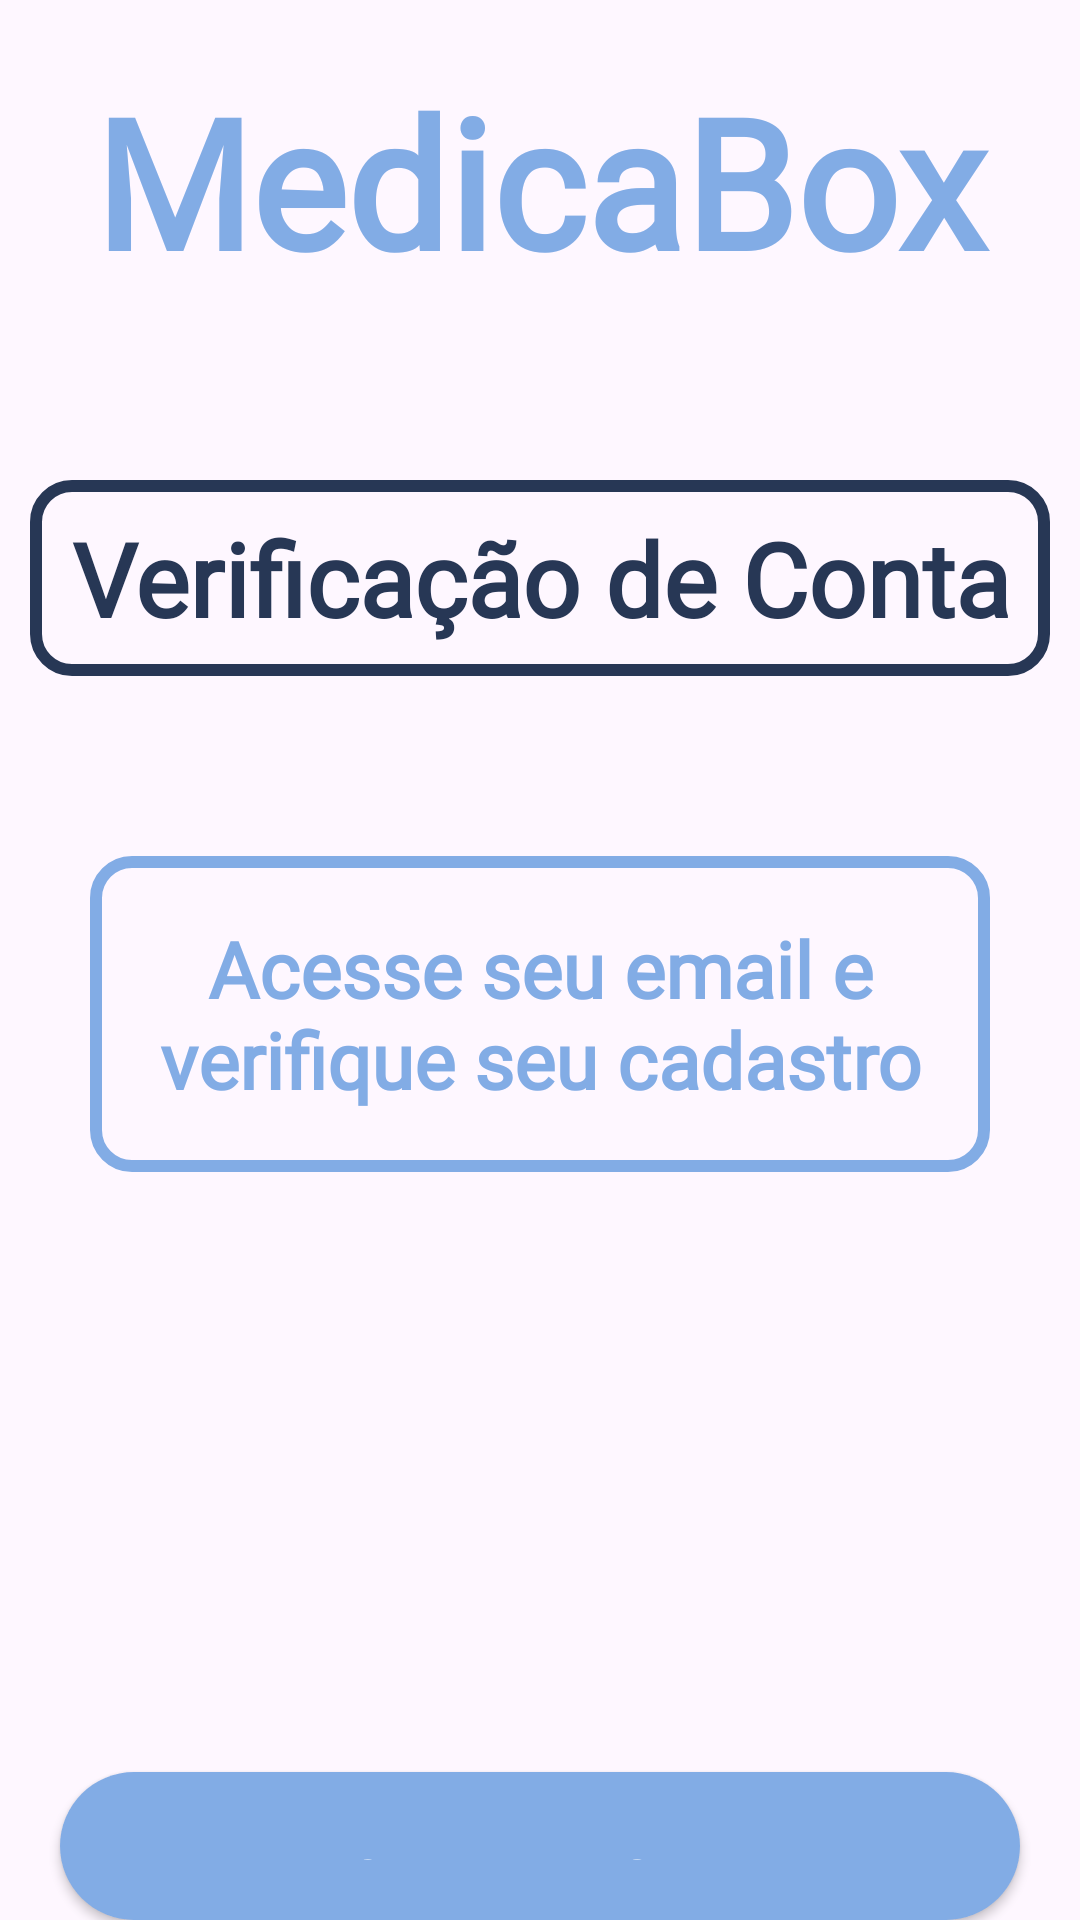

This screen was rendered from an Android layout file. Write that file and the resources it references.
<!-- AndroidManifest.xml: application theme Theme.MedicaBox -->
<!-- res/layout/activity_auth.xml -->
<?xml version="1.0" encoding="utf-8"?>
<LinearLayout xmlns:android="http://schemas.android.com/apk/res/android"
    xmlns:app="http://schemas.android.com/apk/res-auto"
    xmlns:tools="http://schemas.android.com/tools"
    android:id="@+id/main"
    android:layout_width="match_parent"
    android:layout_height="match_parent"
    android:orientation="vertical"
    tools:context=".ui.login.LoginActivity">

    <TextView
        android:layout_width="match_parent"
        android:layout_height="wrap_content"
        android:fontFamily="@font/open_sans_bold"
        android:gravity="center"
        android:text="@string/medicabox"
        android:textColor="@color/cyanBold"
        android:textSize="60sp"
        android:textStyle="bold"
        android:id="@+id/medicName"
        android:layout_marginTop="20dp"/>

    <TextView
        android:layout_width="340dp"
        android:layout_height="wrap_content"
        android:background="@drawable/auth_shape"
        android:fontFamily="@font/open_sans_regular"
        android:gravity="center"
        android:padding="10dp"
        android:text="@string/verifyAccount"
        android:textColor="@color/cyan"
        android:textSize="34sp"
        android:textStyle="bold"
        android:layout_marginTop="60dp"
        android:layout_gravity="center_horizontal"/>

    <TextView
        android:layout_width="300dp"
        android:layout_height="wrap_content"
        android:background="@drawable/text_auth_shape"
        android:fontFamily="@font/open_sans_regular"
        android:gravity="center"
        android:padding="20dp"
        android:text="@string/textVerify"
        android:textColor="@color/cyanBold"
        android:textSize="26sp"
        android:textStyle="bold"
        android:layout_marginTop="60dp"
        android:layout_gravity="center_horizontal"/>

    <androidx.appcompat.widget.AppCompatButton
        android:layout_width="match_parent"
        android:layout_height="wrap_content"
        android:background="@drawable/but_log_bcg"
        android:text="@string/clickVerify"
        android:textAllCaps="false"
        android:textSize="30sp"
        android:padding="20dp"
        android:textColor="@color/white"
        android:fontFamily="@font/open_sans_bold"
        android:layout_marginHorizontal="20dp"
        android:layout_marginTop="200dp"
        android:id="@+id/butLog"/>
</LinearLayout>
<!-- resources referenced by this layout -->
<resources>
  <color name="cyan">#273755</color>
  <color name="cyanBold">#82ACE5</color>
  <color name="white">#FFFFFFFF</color>
  <!-- drawable auth_shape (drawable) -->
  <?xml version="1.0" encoding="utf-8"?>
  <shape xmlns:android="http://schemas.android.com/apk/res/android">
      <stroke android:color="@color/cyan" android:width="4dp"/>
      <corners android:radius="12dp"/>
  </shape>
  <!-- drawable but_log_bcg (drawable) -->
  <?xml version="1.0" encoding="utf-8"?>
  <shape xmlns:android="http://schemas.android.com/apk/res/android">
      <solid android:color="@color/cyanBold"/>
      <corners android:radius="25dp"/>
      <padding android:bottom="15dp" android:left="15dp" android:right="15dp" android:top="15dp"/>
  </shape>
  <!-- drawable text_auth_shape (drawable) -->
  <?xml version="1.0" encoding="utf-8"?>
  <shape xmlns:android="http://schemas.android.com/apk/res/android">
      <stroke android:color="@color/cyanBold" android:width="4dp"/>
      <corners android:radius="12dp"/>
  </shape>
  <string name="clickVerify">Já fui verificado</string>
  <string name="medicabox">MedicaBox</string>
  <string name="textVerify">Acesse seu email e verifique seu cadastro</string>
  <string name="verifyAccount">Verificação de Conta</string>
  <style name="Theme.MedicaBox" parent="Base.Theme.MedicaBox" />
  <style name="Base.Theme.MedicaBox" parent="Theme.Material3.DayNight.NoActionBar">
          
          
      </style>
</resources>
